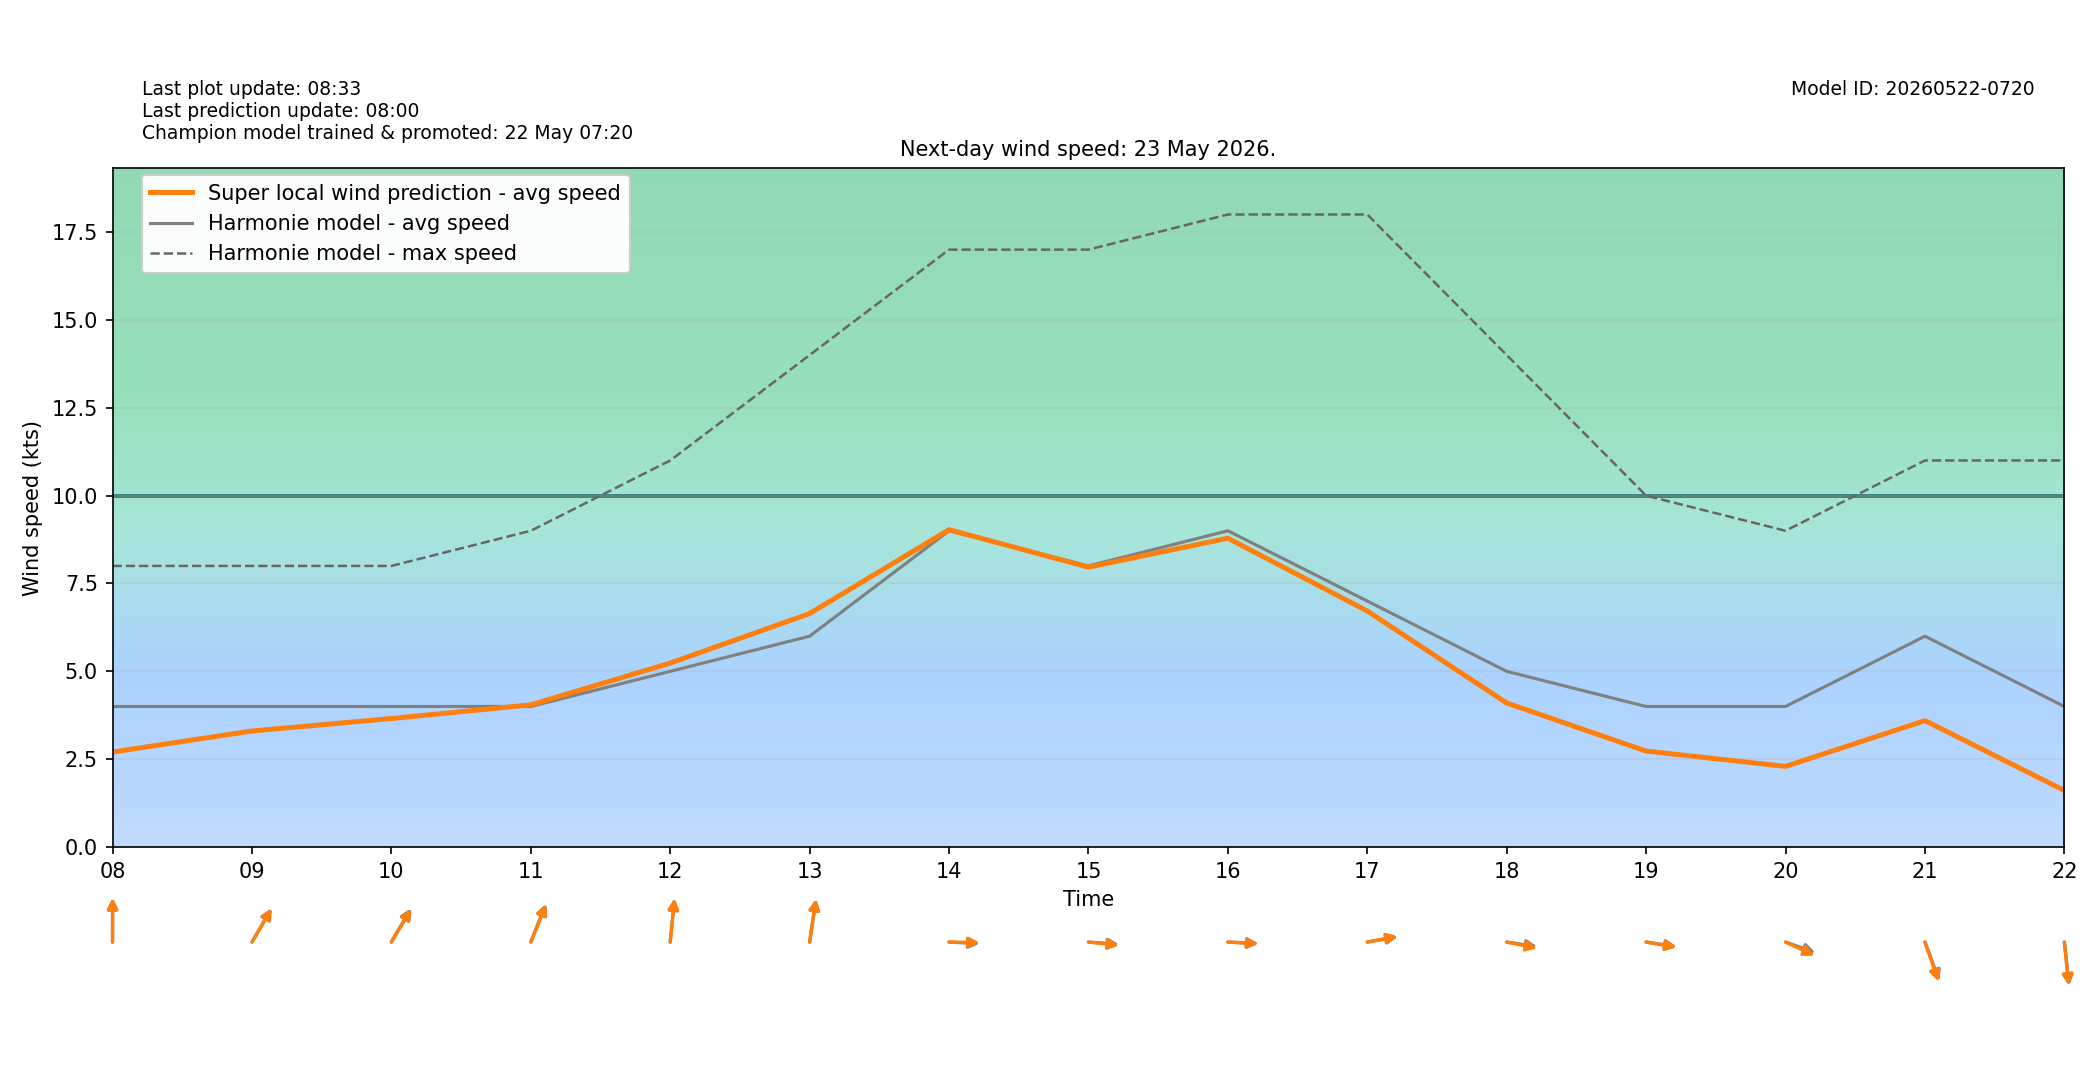

Values plotted in this chart, from the file beside it:
target_time_utc, target_time_local, hour_utc, hour_local, forecast_wind_speed, forecast_wind_min, forecast_wind_max, lstm_pred_wind_speed, delta_speed_lstm_minus_forecast, forecast_wind_dir_deg, lstm_pred_wind_dir_deg, delta_dir_lstm_minus_forecast
2026-05-22T22:00:00Z, 2026-05-23T00:00:00+0200, 22, 00, 3.0, 3.0, 6.0, 0.9264, -2.074, 68.0, 70.15, 2.147
2026-05-22T23:00:00Z, 2026-05-23T01:00:00+0200, 23, 01, 4.0, 4.0, 5.0, 1.22, -2.78, 81.0, 82.83, 1.828
2026-05-23T00:00:00Z, 2026-05-23T02:00:00+0200, 00, 02, 5.0, 5.0, 7.0, 1.55, -3.45, 125.0, 127.8, 2.77
2026-05-23T01:00:00Z, 2026-05-23T03:00:00+0200, 01, 03, 4.0, 4.0, 7.0, 1.343, -2.657, 139.0, 140.1, 1.126
2026-05-23T02:00:00Z, 2026-05-23T04:00:00+0200, 02, 04, 4.0, 4.0, 7.0, 1.476, -2.524, 150.0, 151, 0.9859
2026-05-23T03:00:00Z, 2026-05-23T05:00:00+0200, 03, 05, 4.0, 4.0, 6.0, 1.641, -2.359, 159.0, 158.2, -0.8066
2026-05-23T04:00:00Z, 2026-05-23T06:00:00+0200, 04, 06, 4.0, 4.0, 7.0, 1.928, -2.072, 165.0, 166.3, 1.348
2026-05-23T05:00:00Z, 2026-05-23T07:00:00+0200, 05, 07, 3.0, 3.0, 6.0, 1.921, -1.079, 197.0, 200, 2.957
2026-05-23T06:00:00Z, 2026-05-23T08:00:00+0200, 06, 08, 4.0, 4.0, 8.0, 2.704, -1.296, 180.0, 180.2, 0.237
2026-05-23T07:00:00Z, 2026-05-23T09:00:00+0200, 07, 09, 4.0, 4.0, 8.0, 3.303, -0.6975, 220.0, 220.5, 0.5071
2026-05-23T08:00:00Z, 2026-05-23T10:00:00+0200, 08, 10, 4.0, 4.0, 8.0, 3.657, -0.3435, 220.0, 221, 1.011
2026-05-23T09:00:00Z, 2026-05-23T11:00:00+0200, 09, 11, 4.0, 4.0, 9.0, 4.047, 0.04689, 210.0, 210.3, 0.2984
2026-05-23T10:00:00Z, 2026-05-23T12:00:00+0200, 10, 12, 5.0, 5.0, 11.0, 5.235, 0.2345, 188.0, 188.3, 0.3098
2026-05-23T11:00:00Z, 2026-05-23T13:00:00+0200, 11, 13, 6.0, 6.0, 14.0, 6.644, 0.6436, 192.0, 192.2, 0.2344
2026-05-23T12:00:00Z, 2026-05-23T14:00:00+0200, 12, 14, 9.0, 9.0, 17.0, 9.031, 0.03063, 272.0, 270.8, -1.243
2026-05-23T13:00:00Z, 2026-05-23T15:00:00+0200, 13, 15, 8.0, 8.0, 17.0, 7.964, -0.0359, 273.0, 274.4, 1.383
2026-05-23T14:00:00Z, 2026-05-23T16:00:00+0200, 14, 16, 9.0, 9.0, 18.0, 8.789, -0.2115, 272.0, 272.1, 0.1237
2026-05-23T15:00:00Z, 2026-05-23T17:00:00+0200, 15, 17, 7.0, 7.0, 18.0, 6.717, -0.283, 263.0, 262.6, -0.4335
2026-05-23T16:00:00Z, 2026-05-23T18:00:00+0200, 16, 18, 5.0, 5.0, 14.0, 4.099, -0.9008, 276.0, 278.1, 2.073
2026-05-23T17:00:00Z, 2026-05-23T19:00:00+0200, 17, 19, 4.0, 4.0, 10.0, 2.731, -1.269, 276.0, 276.9, 0.8651
2026-05-23T18:00:00Z, 2026-05-23T20:00:00+0200, 18, 20, 4.0, 4.0, 9.0, 2.296, -1.704, 284.0, 288, 3.961
2026-05-23T19:00:00Z, 2026-05-23T21:00:00+0200, 19, 21, 6.0, 6.0, 11.0, 3.598, -2.402, 332.0, 333.5, 1.489
2026-05-23T20:00:00Z, 2026-05-23T22:00:00+0200, 20, 22, 4.0, 4.0, 11.0, 1.61, -2.39, 351.0, 351.8, 0.815
2026-05-23T21:00:00Z, 2026-05-23T23:00:00+0200, 21, 23, 3.0, 3.0, 8.0, 0.5828, -2.417, 7.0, 9.755, 2.755
